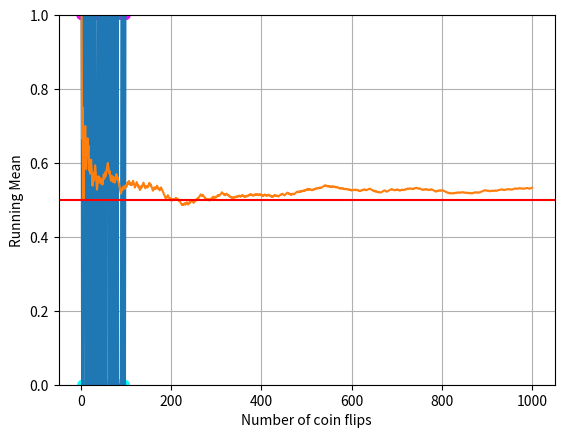

The matplotlib source for this figure:
import random
import statistics
import matplotlib.pyplot as plt

# 抛硬币实验的次数
num_flips = 1000


# 用于存储每次抛硬币的结果
results = []
# 用于存储每次抛硬币后的均值
running_means = []

for _ in range(num_flips):
    # 随机抛硬币，1代表正面 (H)，0代表反面 (T)
    result_idx = random.randint(0, 1)
    results.append(result_idx)   #使用append()方法在列表末尾添加新元素

    # 计算当前所有结果的均值
    mean_idx = statistics.mean(results) #使用statistics模块中的mean()函数计算列表中所有元素的平均值
    running_means.append(mean_idx)  #将当前均值添加到列表中

# 可视化前100次结果均值随次数变化
visual_num = 100
plt.scatter(range(1, visual_num + 1), results[0:visual_num],
           c=results[0:visual_num],marker="o", cmap = 'cool')
#使用scatter()函数绘制散点图，其中x轴为次数，y轴为结果，c参数指定颜色映射，marker参数指定标记类型，cmap参数指定颜色映射类型

plt.plot(range(1, visual_num + 1), results[0:visual_num])
plt.xlabel("Number of coin flips")
plt.ylabel("Result")
plt.grid(True)
plt.show()

# 可视化均值随次数变化
plt.plot(range(1, num_flips + 1), running_means)
plt.axhline(0.5, color = 'r')
plt.xlabel("Number of coin flips")
plt.ylabel("Running Mean")
plt.grid(True)
plt.ylim(0,1)
plt.show()